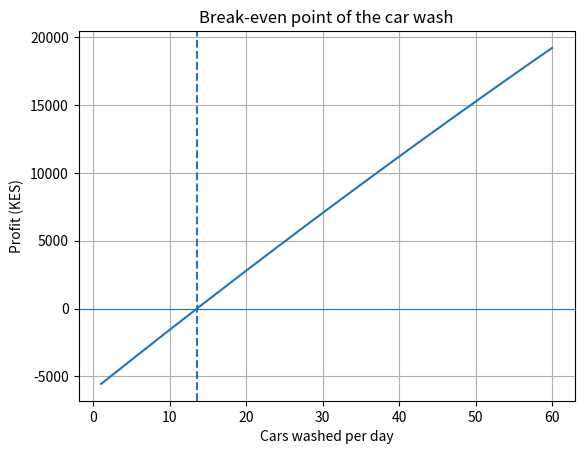

This figure's Python source:
import numpy as np
from scipy.optimize import root_scalar
import matplotlib.pyplot as plt

# Daily profit of a car wash as a function of cars washed (n)
# Assumptions: price KES 600 per car; variable cost KES 150 per car, rising by
# KES 0.5 for every extra car (water pressure, extra staff); fixed cost KES 6,000 per day
def profit(n):
    return 600*n - (150*n + 0.5*n**2) - 6000

# Bisection on a bracket where the sign changes
sol = root_scalar(profit, bracket=[1, 100], method="bisect", xtol=1e-10)

# Fixed-point form: n = (6000 + 0.5 n^2) / 450
def g(n):
    return (6000 + 0.5*n**2) / 450

n = 20.0
history = [n]
for _ in range(200):
    n_new = g(n)
    history.append(n_new)
    if abs(n_new - n) < 1e-10:
        break
    n = n_new

print(f"Break-even (bisection): {sol.root:.4f} cars per day, {sol.iterations} iterations")
print(f"Break-even (fixed point): {history[-1]:.4f} cars per day, {len(history)-1} iterations")
print("Cars needed in practice:", int(np.ceil(sol.root)))

x = np.linspace(1, 60, 300)
plt.plot(x, profit(x))
plt.axhline(0, linewidth=0.8)
plt.axvline(sol.root, linestyle="--")
plt.xlabel("Cars washed per day")
plt.ylabel("Profit (KES)")
plt.title("Break-even point of the car wash")
plt.grid(True)
plt.show()
